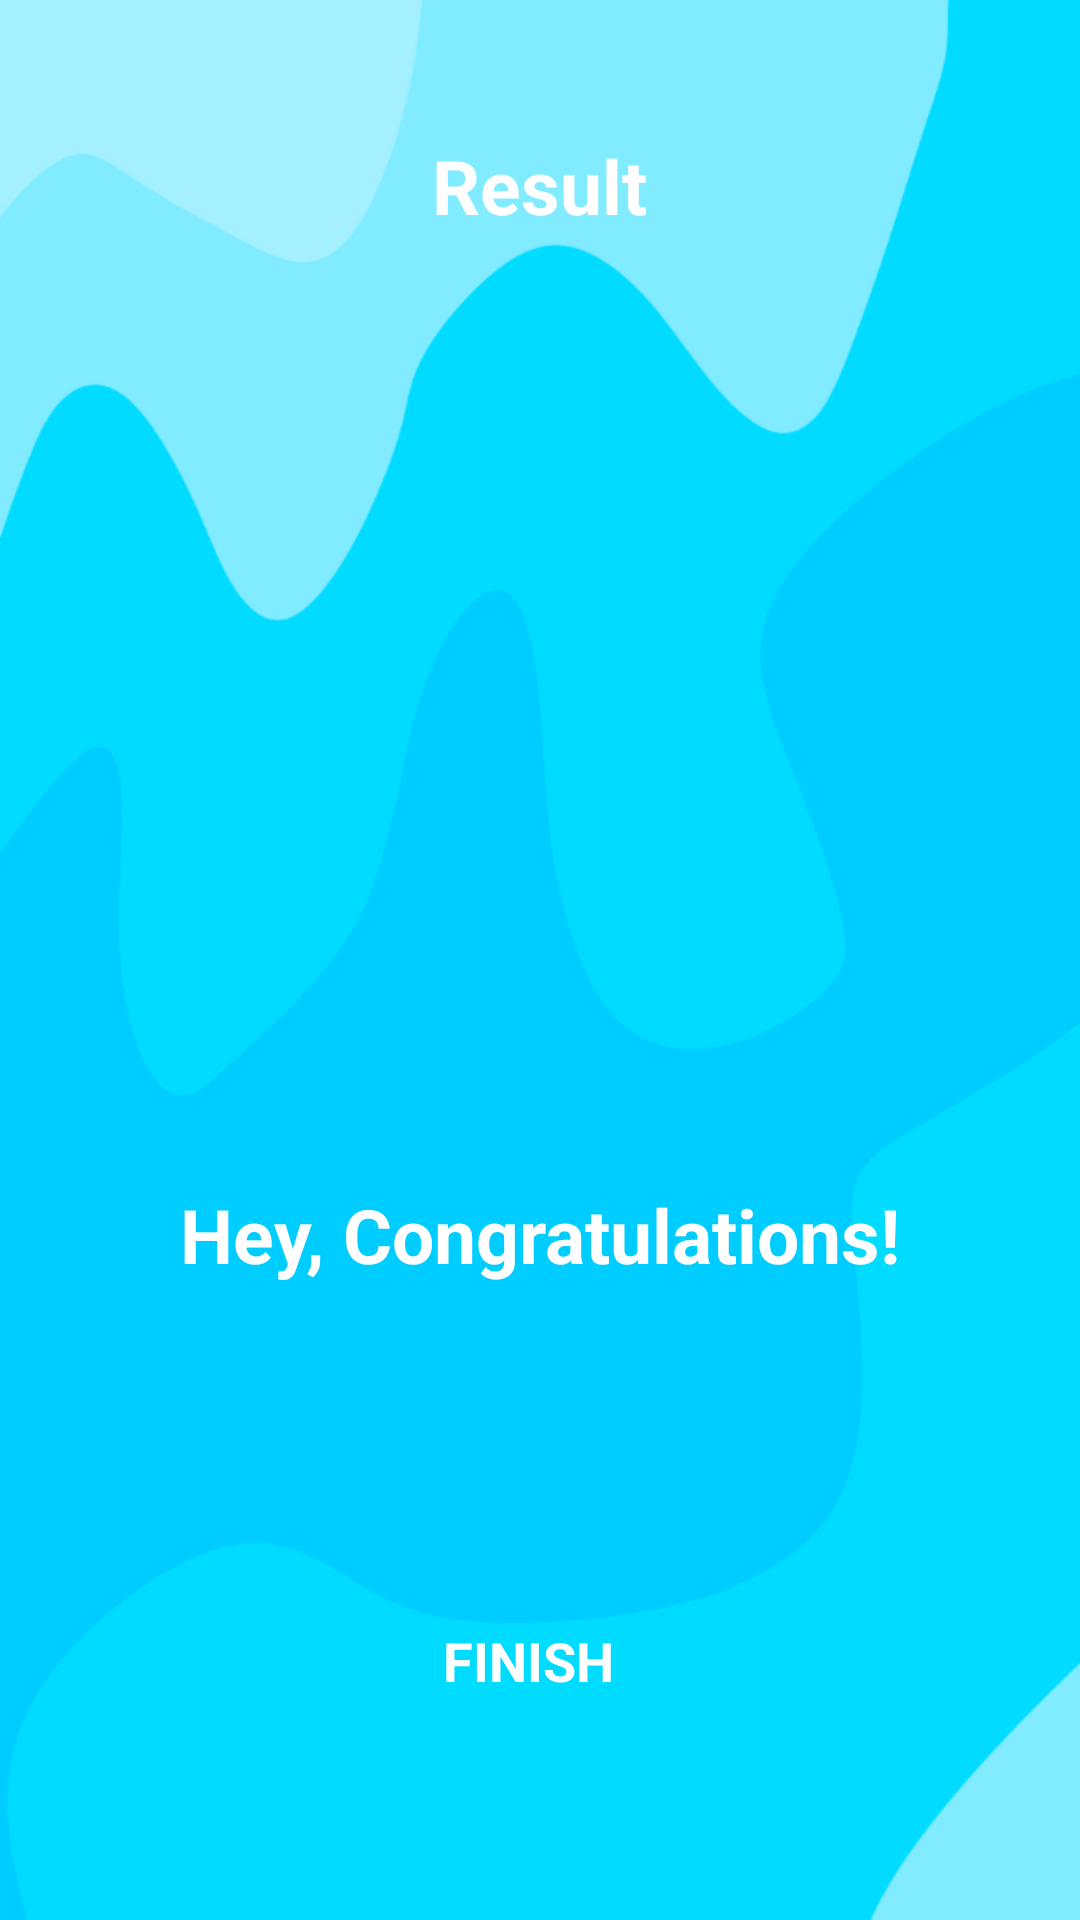

Produce the Android XML layout that renders to this screen, including the resource entries it uses.
<!-- AndroidManifest.xml: application theme Theme.WizQuiz -->
<!-- res/layout/activity_result.xml -->
<?xml version="1.0" encoding="utf-8"?>
<LinearLayout xmlns:android="http://schemas.android.com/apk/res/android"
    xmlns:tools="http://schemas.android.com/tools"
    xmlns:app="http://schemas.android.com/apk/res-auto"
    android:layout_width="match_parent"
    android:layout_height="match_parent"
    tools:context=".Result"
    android:background="@drawable/img_4"
    android:orientation="vertical"
    android:gravity="center_horizontal"
    android:padding="20dp">
    <TextView
        android:id="@+id/tvResult"
        android:layout_width="wrap_content"
        android:layout_height="wrap_content"
        android:layout_marginTop="25dp"
        android:text="@string/result"
        android:textColor="@android:color/white"
        android:textSize="25sp"
        android:textStyle="bold">
    </TextView>
    <ImageView
        android:layout_width="326dp"
        android:layout_height="300dp"
        android:id="@+id/iv_trophy"
        android:contentDescription="@string/images"
        android:src ="@drawable/ic_trophy">
    </ImageView>
    <TextView
        android:layout_width="wrap_content"
        android:layout_height="wrap_content"
        android:id="@+id/congratulations"
        android:text="@string/hey_congratulations"
        android:textColor="@color/white"
        android:textSize="25sp"
        android:textStyle="bold"
        android:layout_marginTop="16dp">
    </TextView>
    <TextView
        android:layout_width="wrap_content"
        android:layout_height="wrap_content"
        android:id="@+id/tv_name"
        android:layout_marginTop="25dp"
        android:textColor="@color/white"
        android:textSize="22sp"
        android:textStyle="bold"
        tools:text ="Username">
    </TextView>
    <TextView
        android:layout_width="wrap_content"
        android:layout_height="wrap_content"
        android:id="@+id/tvScore"
        android:layout_marginTop="10dp"
        android:textColor="#8d99ae"
        android:textSize="20sp"
        tools:text="Your score is 9 out 0f 10">
    </TextView>
    <Button
        android:layout_width="match_parent"
        android:layout_height="wrap_content"
        android:id="@+id/btn_finish"
        style="@style/Widget.Material3.Button.ElevatedButton.Icon"
        android:textAppearance="?attr/textAppearanceLabelLarge"
        android:layout_marginTop="10dp"
        android:backgroundTint="#FAE89B16"
        android:text="@string/finish"
        android:textColor="@color/white"
        android:textStyle="bold"
        app:icon="@drawable/trophyfinish"
        app:iconGravity = "textStart"
        app:iconTint="#575772"
        android:textSize="18sp">
    </Button>


</LinearLayout>
<!-- resources referenced by this layout -->
<resources>
  <color name="white">#FFFFFFFF</color>
  <!-- drawable img_4: png bitmap (drawable, 57310 bytes) -->
  <!-- drawable trophyfinish: png bitmap (drawable, 2576 bytes) -->
  <string name="finish">FINISH</string>
  <string name="hey_congratulations">Hey, Congratulations!</string>
  <string name="images">Image</string>
  <string name="result">Result</string>
  <style name="Theme.WizQuiz" parent="Theme.MaterialComponents.DayNight.NoActionBar">
          
          <item name="colorPrimary">@color/purple_500</item>
          <item name="colorPrimaryVariant">@color/topbar</item>
          <item name="colorOnPrimary">@color/white</item>
          
          <item name="colorSecondary">@color/teal_200</item>
          <item name="colorSecondaryVariant">@color/teal_700</item>
          <item name="colorOnSecondary">@color/black</item>
          
          <item name="android:statusBarColor">#0B8CEB</item>
          
          <item name="android:windowFullscreen">true</item>
  
      </style>
  <color name="purple_500">#FF6200EE</color>
  <color name="topbar">#13D983</color>
  <color name="teal_200">#FF03DAC5</color>
  <color name="teal_700">#FF018786</color>
  <color name="black">#FF000000</color>
</resources>
